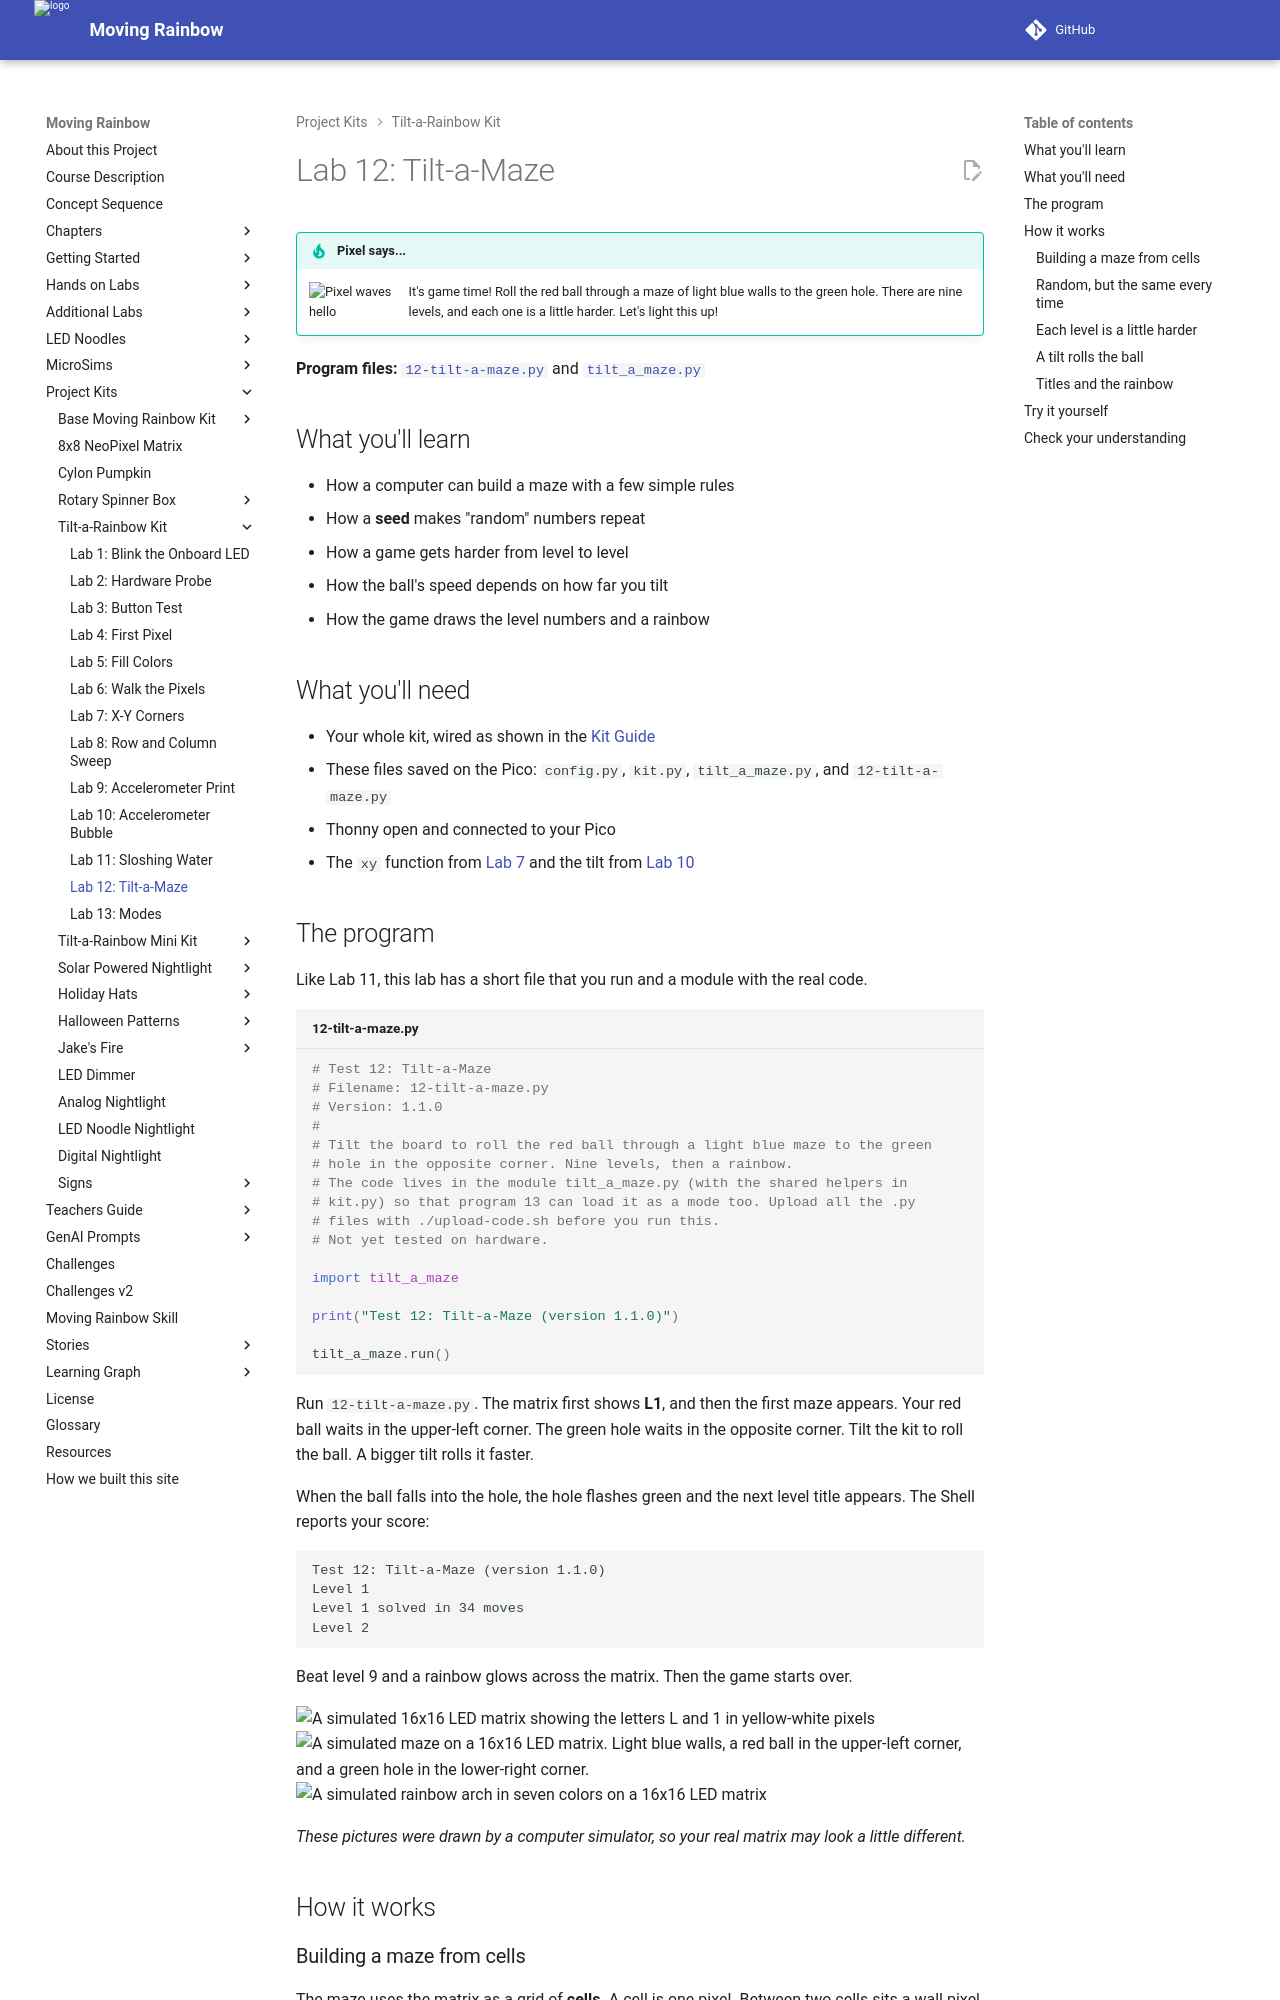

repository: dmccreary/moving-rainbow · page: kits/16x16-matrix-accel/12-tilt-a-maze/index.html · generator: mkdocs

# Lab 12: Tilt-a-Maze

!!! tip "Pixel says..."
    <img src="../../../img/mascot/welcome.png" class="mascot-admonition-img" alt="Pixel waves hello">
    It's game time! Roll the red ball through a maze of light blue walls to the green hole. There are nine
    levels, and each one is a little harder. Let's light this up!

**Program files:** [`12-tilt-a-maze.py`](https://github.com/dmccreary/moving-rainbow/blob/master/src/kits/16x16-matrix-accel/12-tilt-a-maze.py) and [`tilt_a_maze.py`](https://github.com/dmccreary/moving-rainbow/blob/master/src/kits/16x16-matrix-accel/tilt_a_maze.py)

## What you'll learn

- How a computer can build a maze with a few simple rules
- How a **seed** makes "random" numbers repeat
- How a game gets harder from level to level
- How the ball's speed depends on how far you tilt
- How the game draws the level numbers and a rainbow

## What you'll need

- Your whole kit, wired as shown in the [Kit Guide](index.md)
- These files saved on the Pico: `config.py`, `kit.py`, `tilt_a_maze.py`, and `12-tilt-a-maze.py`
- Thonny open and connected to your Pico
- The `xy` function from [Lab 7](07-xy-corners.md) and the tilt from [Lab 10](10-accel-bubble.md)

## The program

Like Lab 11, this lab has a short file that you run and a module with the real code.

```python title="12-tilt-a-maze.py"
--8<-- "src/kits/16x16-matrix-accel/12-tilt-a-maze.py"
```

Run `12-tilt-a-maze.py`. The matrix first shows **L1**, and then the first maze appears. Your red ball waits in the upper-left corner. The green hole waits in the opposite corner. Tilt the kit to roll the ball. A bigger tilt rolls it faster.

When the ball falls into the hole, the hole flashes green and the next level title appears. The Shell reports your score:

```text
Test 12: Tilt-a-Maze (version 1.1.0)
Level 1
Level 1 solved in 34 moves
Level 2
```

Beat level 9 and a rainbow glows across the matrix. Then the game starts over.

![A simulated 16x16 LED matrix showing the letters L and 1 in yellow-white pixels](./img/l1-title.png){ width="240" }
![A simulated maze on a 16x16 LED matrix. Light blue walls, a red ball in the upper-left corner, and a green hole in the lower-right corner.](./img/maze-level-1.png){ width="240" }
![A simulated rainbow arch in seven colors on a 16x16 LED matrix](./img/rainbow.png){ width="240" }

*These pictures were drawn by a computer simulator, so your real matrix may look a little different.*

## How it works
